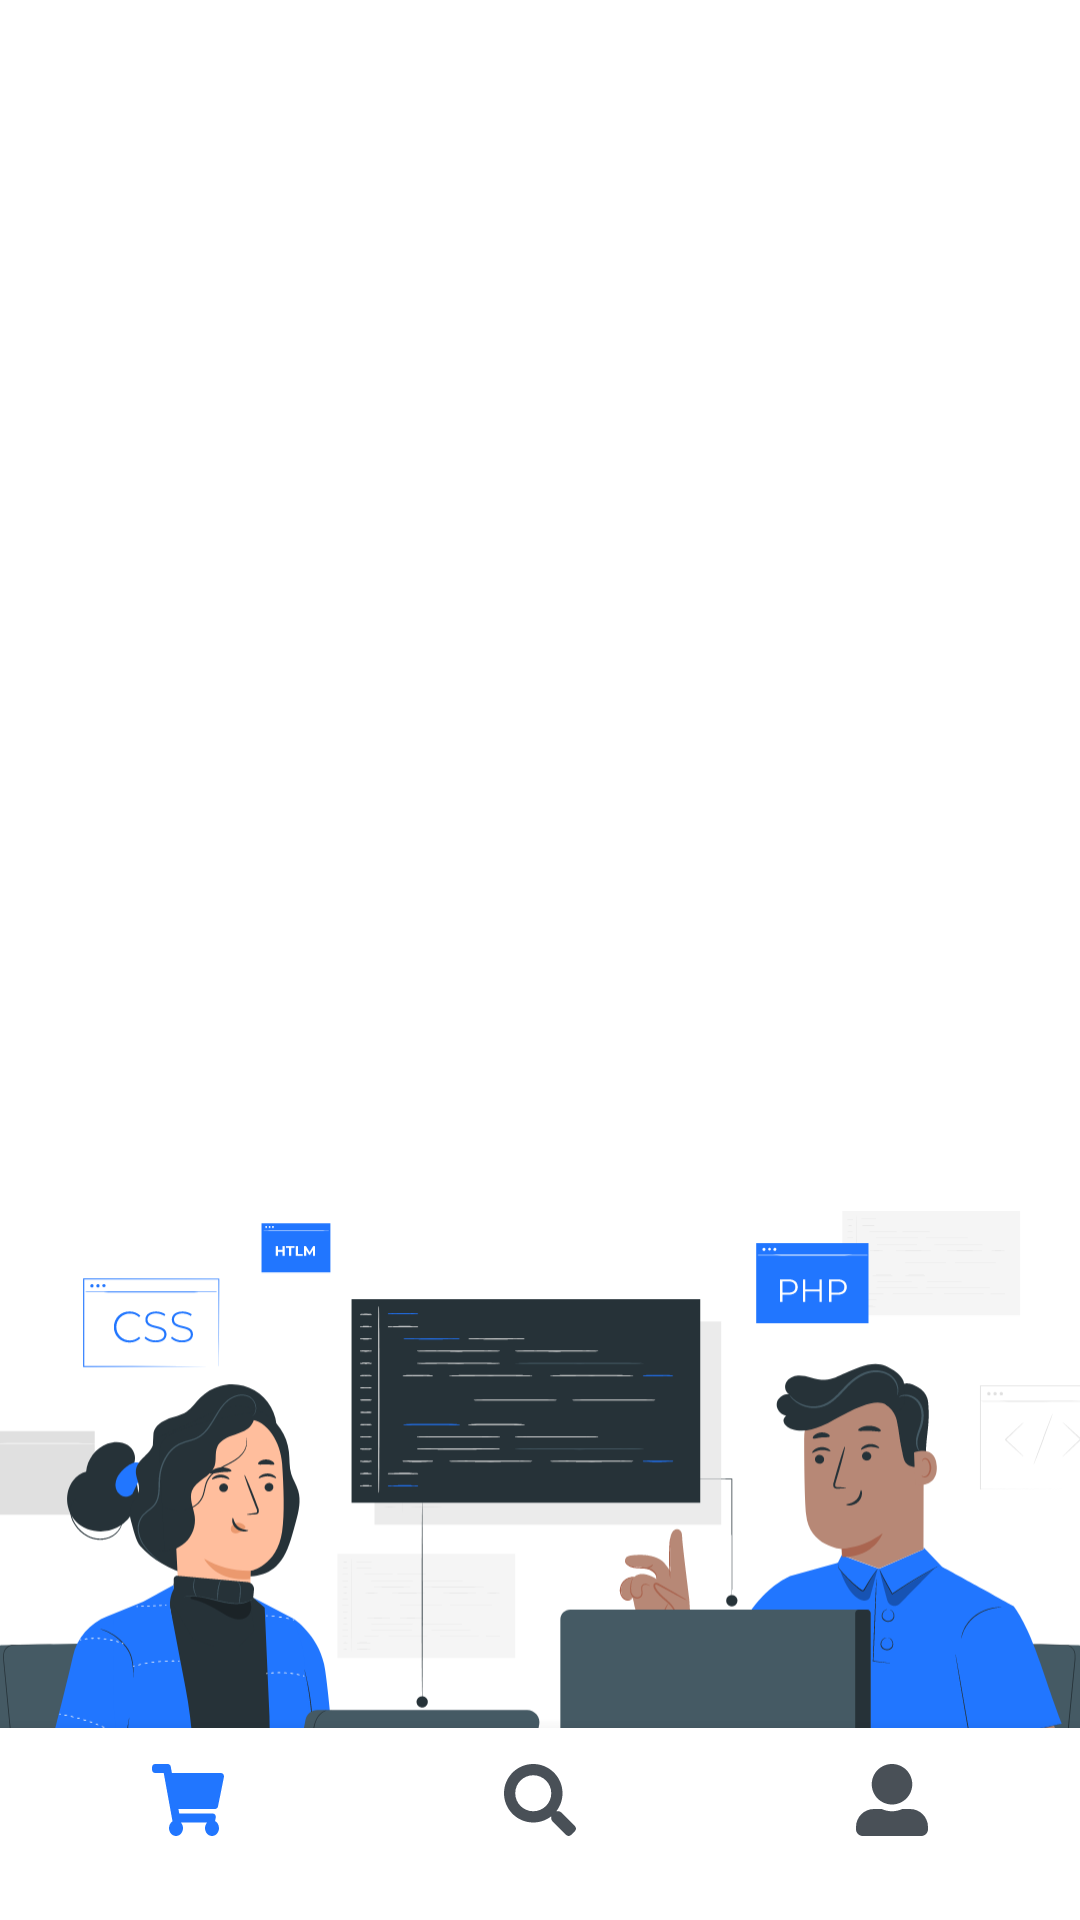

Write the Android layout XML for this screen, with the resource values it uses.
<!-- AndroidManifest.xml: application theme Theme.CredibleCourseFinder -->
<!-- res/layout/activity_first.xml -->
<?xml version="1.0" encoding="utf-8"?>
<RelativeLayout xmlns:app="http://schemas.android.com/apk/res-auto"
    xmlns:tools="http://schemas.android.com/tools"
    android:layout_width="match_parent"
    android:layout_height="match_parent"
    xmlns:android="http://schemas.android.com/apk/res/android"
    tools:context=".FirstActivity"
    >

    <androidx.constraintlayout.widget.ConstraintLayout
        android:layout_width="match_parent"
        android:layout_height="match_parent">


        <ImageView
            android:id="@+id/imageView"
            android:layout_width="wrap_content"
            android:layout_height="wrap_content"
            app:layout_constraintBottom_toBottomOf="parent"
            app:layout_constraintEnd_toEndOf="parent"
            app:layout_constraintStart_toStartOf="parent"
            app:layout_constraintTop_toTopOf="parent"
            app:layout_constraintVertical_bias="0.983"
            app:srcCompat="@drawable/ic_bg" />

        <androidx.constraintlayout.widget.ConstraintLayout
            android:layout_width="match_parent"
            android:layout_height="match_parent"
            app:layout_constraintBottom_toBottomOf="parent"
            app:layout_constraintEnd_toEndOf="parent"
            app:layout_constraintStart_toStartOf="parent"
            app:layout_constraintTop_toTopOf="parent">

            <FrameLayout
                android:id="@+id/frame_layout"
                android:layout_width="0dp"
                android:layout_height="0dp"
                app:layout_constraintBottom_toTopOf="@+id/bottomNavigationView"
                app:layout_constraintEnd_toEndOf="parent"
                app:layout_constraintStart_toStartOf="parent"
                app:layout_constraintTop_toTopOf="parent">

            </FrameLayout>

            <com.google.android.material.bottomnavigation.BottomNavigationView
                android:id="@+id/bottomNavigationView"
                android:layout_width="match_parent"
                android:layout_height="wrap_content"
                android:padding="4dp"
                app:layout_constraintBottom_toBottomOf="parent"
                app:layout_constraintEnd_toEndOf="parent"
                app:layout_constraintStart_toStartOf="parent"
                app:itemIconTint="@color/bnv_icon_color"
                app:menu="@menu/bottom_navigation_view_menu" />
        </androidx.constraintlayout.widget.ConstraintLayout>
    </androidx.constraintlayout.widget.ConstraintLayout>

</RelativeLayout>
<!-- resources referenced by this layout -->
<resources>
  <!-- drawable ic_bg: vector/xml drawable (drawable, 174593 chars, omitted) -->
  <style name="Theme.CredibleCourseFinder" parent="Theme.MaterialComponents.DayNight.DarkActionBar">
          
          <item name="colorPrimary">#D4B6FF</item>
          <item name="colorPrimaryVariant">@color/purple_700</item>
          <item name="colorOnPrimary">@color/white</item>
          
          <item name="colorSecondary">@color/teal_200</item>
          <item name="colorSecondaryVariant">@color/teal_700</item>
          <item name="colorOnSecondary">@color/black</item>
          
          <item name="android:statusBarColor" tools:targetApi="l">?attr/colorOnPrimary</item>
          
      </style>
  <color name="purple_700">#FF3700B3</color>
  <color name="white">#FFFFFFFF</color>
  <color name="teal_200">#FF03DAC5</color>
  <color name="teal_700">#FF018786</color>
  <color name="black">#FF000000</color>
</resources>
